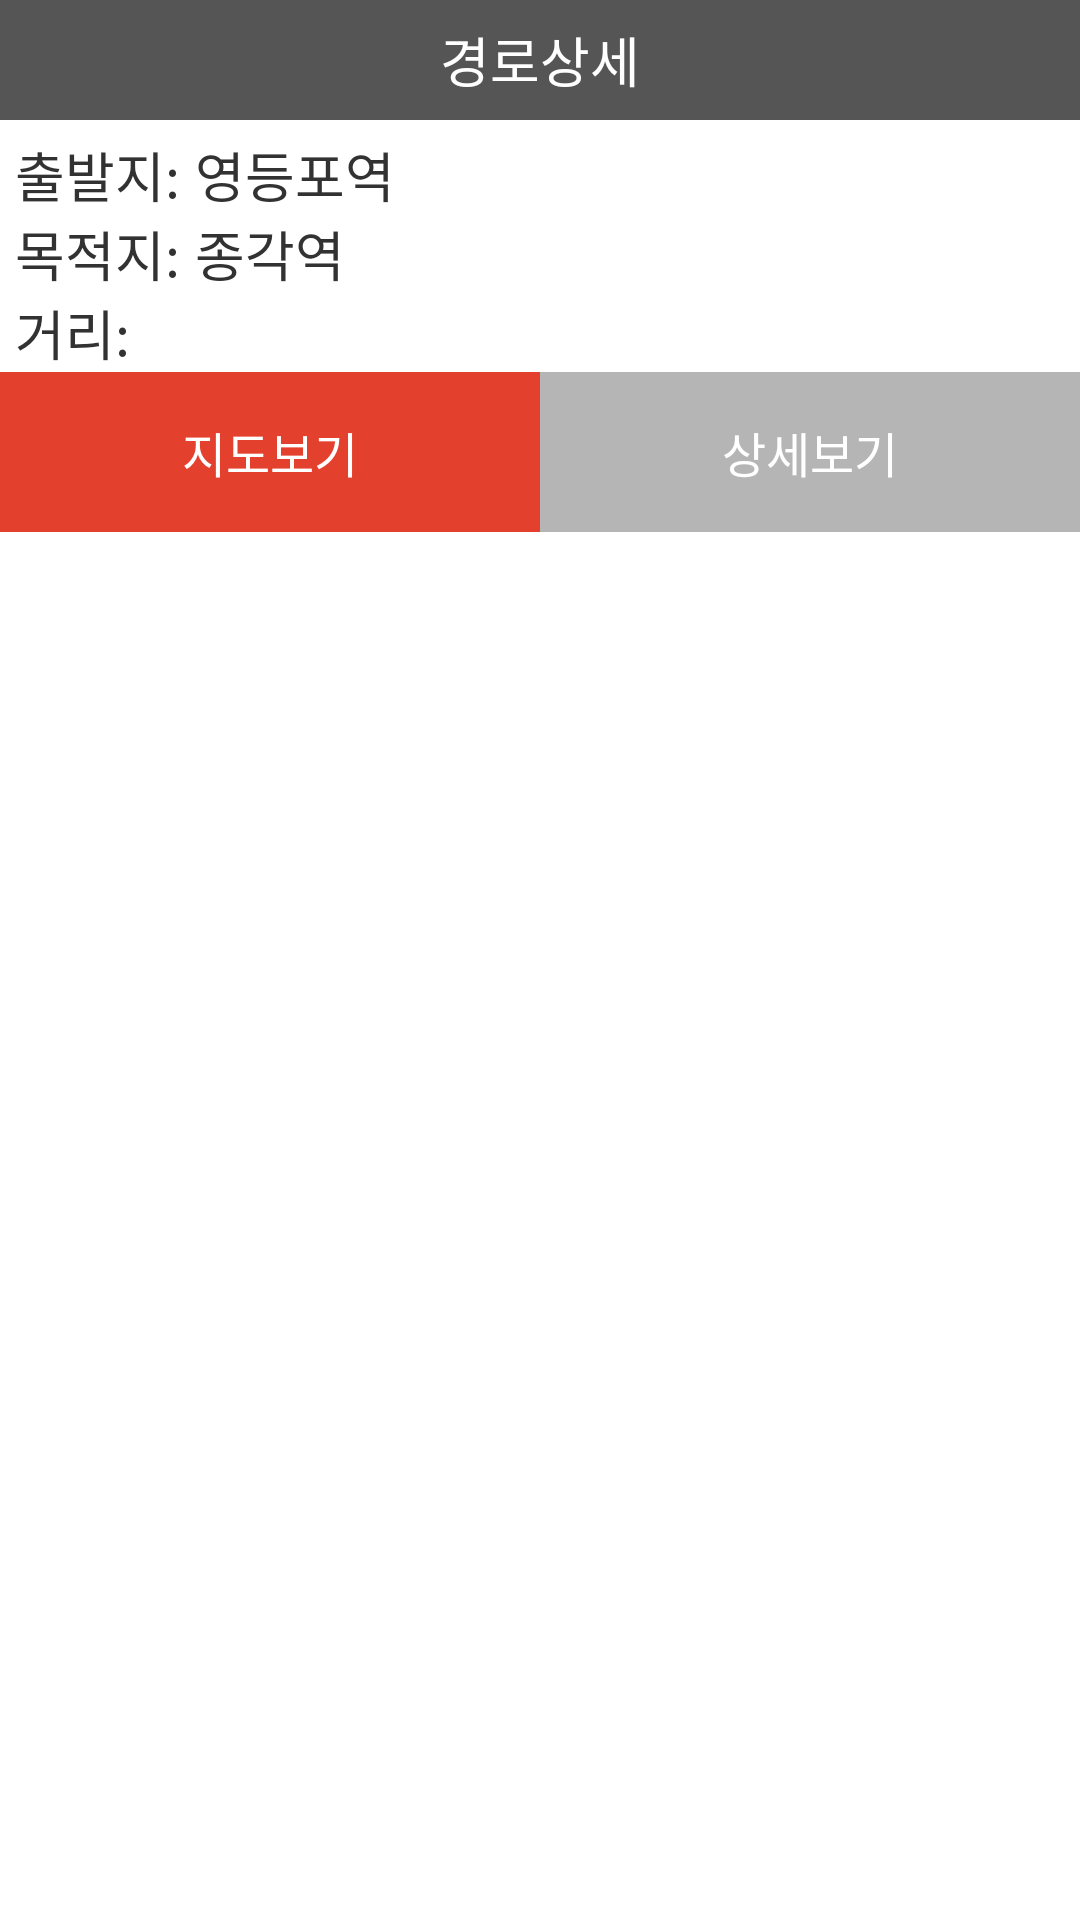

This screen was rendered from an Android layout file. Write that file and the resources it references.
<!-- AndroidManifest.xml: application theme CustomTheme -->
<!-- res/layout/activity_move_path_detail.xml -->
<RelativeLayout
    xmlns:android="http://schemas.android.com/apk/res/android"
    xmlns:tools="http://schemas.android.com/tools"
    android:layout_width="match_parent"
    android:layout_height="match_parent" >

    <TextView
        android:id="@+id/title_tv"
        android:layout_width="fill_parent"
        android:layout_height="40dp"
        android:layout_alignParentTop="true"
        android:layout_gravity="center_vertical|center_horizontal"
        android:background="@color/color_titlebar"
        android:gravity="center"
        android:text="@string/path_detail"
        android:textColor="@color/color_title"
        android:textSize="18sp" />

    <RelativeLayout
        android:id="@+id/header_ly"
        android:layout_width="match_parent"
        android:layout_height="wrap_content"
        android:layout_below="@id/title_tv"
        android:layout_marginLeft="5dp"
        android:layout_marginTop="5dp" >

        <Button
            android:id="@+id/mapView_bt"
            android:layout_width="wrap_content"
            android:layout_height="wrap_content"
            android:layout_alignParentRight="true"
            android:text="@string/map_view"
            android:textSize="15sp"
            android:visibility="gone" />

        <LinearLayout
            android:layout_width="match_parent"
            android:layout_height="wrap_content"
            android:layout_toLeftOf="@id/mapView_bt"
            android:orientation="vertical" >

            <LinearLayout
                android:layout_width="wrap_content"
                android:layout_height="wrap_content"
                android:orientation="horizontal" >

                <TextView
                    android:layout_width="wrap_content"
                    android:layout_height="wrap_content"
                    android:text="@string/start_location"
                    android:textSize="18sp" />

                <TextView
                    android:id="@+id/start_location"
                    android:layout_width="wrap_content"
                    android:layout_height="wrap_content"
                    android:layout_marginLeft="5dp"
                    android:text="영등포역"
                    android:textSize="18sp" />
            </LinearLayout>

            <LinearLayout
                android:layout_width="wrap_content"
                android:layout_height="wrap_content"
                android:orientation="horizontal" >

                <TextView
                    android:layout_width="wrap_content"
                    android:layout_height="wrap_content"
                    android:text="@string/dest_location"
                    android:textSize="18sp" />

                <TextView
                    android:id="@+id/dest_location"
                    android:layout_width="wrap_content"
                    android:layout_height="wrap_content"
                    android:layout_marginLeft="5dp"
                    android:text="종각역"
                    android:textSize="18sp" />
            </LinearLayout>

            <LinearLayout
                android:layout_width="wrap_content"
                android:layout_height="wrap_content"
                android:orientation="horizontal" >

                <TextView
                    android:layout_width="wrap_content"
                    android:layout_height="wrap_content"
                    android:text="@string/distance"
                    android:textSize="18sp" />

                <TextView
                    android:id="@+id/distance"
                    android:layout_width="wrap_content"
                    android:layout_height="wrap_content"
                    android:layout_marginLeft="5dp"
                    android:textSize="18sp" />
            </LinearLayout>

            <LinearLayout
                android:layout_width="wrap_content"
                android:layout_height="wrap_content"
                android:orientation="horizontal"
                android:visibility="gone" >

                <TextView
                    android:layout_width="wrap_content"
                    android:layout_height="wrap_content"
                    android:text="@string/arrived_time"
                    android:textSize="18sp" />

                <TextView
                    android:id="@+id/arrived_time"
                    android:layout_width="wrap_content"
                    android:layout_height="wrap_content"
                    android:layout_marginLeft="5dp"
                    android:textSize="18sp" />
            </LinearLayout>
        </LinearLayout>
    </RelativeLayout>

    <RadioGroup
        android:id="@+id/appear_type_rg"
        android:layout_width="match_parent"
        android:layout_height="wrap_content"
        android:layout_below="@id/header_ly"
        android:background="@color/gray"
        android:checkedButton="@+id/map_rb"
        android:orientation="horizontal" >

        <RadioButton
            android:id="@+id/map_rb"
            style="@style/FlatRadioButton"
            android:layout_width="match_parent"
            android:layout_height="wrap_content"
            android:layout_weight="1"
            android:padding="15dp"
            android:text="@string/appear_map"
            android:textColor="@color/white" />

        <RadioButton
            android:id="@+id/context_rb"
            style="@style/FlatRadioButton"
            android:layout_width="match_parent"
            android:layout_height="wrap_content"
            android:layout_weight="1"
            android:padding="15dp"
            android:text="@string/appear_context"
            android:textColor="@color/white" />
    </RadioGroup>
</RelativeLayout>
<!-- resources referenced by this layout -->
<resources>
  <color name="color_title">#ffffff</color>
  <color name="color_titlebar">#555555</color>
  <color name="gray">#666666</color>
  <color name="white">#ffffff</color>
  <string name="appear_context">상세보기</string>
  <string name="appear_map">지도보기</string>
  <string name="arrived_time">소요시간:</string>
  <string name="dest_location">목적지:</string>
  <string name="distance">거리:</string>
  <string name="map_view">지도보기</string>
  <string name="path_detail">경로상세</string>
  <string name="start_location">출발지:</string>
  <style name="FlatRadioButton" parent="android:Widget.CompoundButton.RadioButton">
  
          
          <item name="android:layout_height">wrap_content</item>
          <item name="android:layout_width">0dp</item>
          <item name="android:paddingTop">10dp</item>
          <item name="android:paddingBottom">10dp</item>
          <item name="android:paddingRight">5dp</item>
          <item name="android:paddingLeft">5dp</item>
          
          <item name="android:button">@null</item>
          
          <item name="android:background">@drawable/common_tab</item>
          <item name="android:gravity">center_horizontal</item>
          <item name="android:textColor">@color/white_color</item>
      </style>
  <style name="CustomTheme" parent="android:Theme.Light">
          <item name="android:buttonStyle">@style/Button_default</item>
          <item name="android:windowNoTitle">true</item>
          <item name="android:listViewStyle">@style/ListView_def</item>
      </style>
  <!-- drawable common_tab (drawable) -->
  <?xml version="1.0" encoding="UTF-8"?>
  <selector xmlns:android="http://schemas.android.com/apk/res/android">
  
      <item android:drawable="@color/flatRadio_click" android:state_checked="true" android:state_pressed="true"/>
      
      <item android:drawable="@color/flatRadio_click" android:state_checked="true"/>
      
      <item android:drawable="@color/flatRadio_def" android:state_checked="false" android:state_pressed="true"/>
      
      <item android:drawable="@color/flatRadio_click" android:state_checked="false" android:state_focused="true" android:state_pressed="false"/>
      
      <item android:drawable="@color/flatRadio_def" android:state_checked="false"/>
  
  </selector>
  <color name="white_color">#ffffffff</color>
  <style name="Button_default" parent="@android:style/Widget.Button">
          <item name="android:background">@drawable/def_btn</item>
          <item name="android:focusable">true</item>
          <item name="android:clickable">true</item>
          <item name="android:textAppearance">?android:attr/textAppearanceSmallInverse</item>
          <item name="android:textColor">@drawable/def_btn_text</item>
          <item name="android:gravity">center_vertical|center_horizontal</item>
      </style>
  <style name="ListView_def" parent="@android:style/Widget.ListView">
          <item name="android:background">@color/white_color</item>
          
      </style>
  <color name="flatRadio_click">#e3402d</color>
  <color name="flatRadio_def">#b5b5b5</color>
  <!-- drawable def_btn_text (drawable) -->
  <?xml version="1.0" encoding="UTF-8"?>
  <selector xmlns:android="http://schemas.android.com/apk/res/android">
  
      <item android:state_enabled="false" android:color="@color/white_color"/>
      <item android:state_window_focused="false" android:color="@color/white_color"/>
      <item android:state_pressed="true" android:color="@color/white_color"/>
      <item android:state_selected="true" android:color="@color/white_color"/>
      <item android:color="@color/white_color"/>
      
  
  </selector>
</resources>
